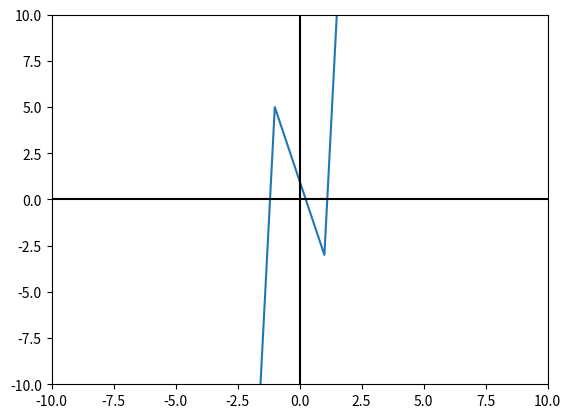

This chart was generated by the following Python code:
from matplotlib import pyplot
# Función
def f(x):
    return x**5 -5*x +1

# Valores del eje X que toma el gráfico.
x = range(-5, 5)
# Graficar funcion.
pyplot.plot(x, [f(i) for i in x])

# Establecer el color de los ejes.
pyplot.axhline(0, color="black")
pyplot.axvline(0, color="black")
# Limitar los valores de los ejes.
pyplot.xlim(-10, 10)
pyplot.ylim(-10, 10)
# Guardar gráfico como imágen PNG.
pyplot.savefig("output.png")
# Mostrarlo.
pyplot.show()

